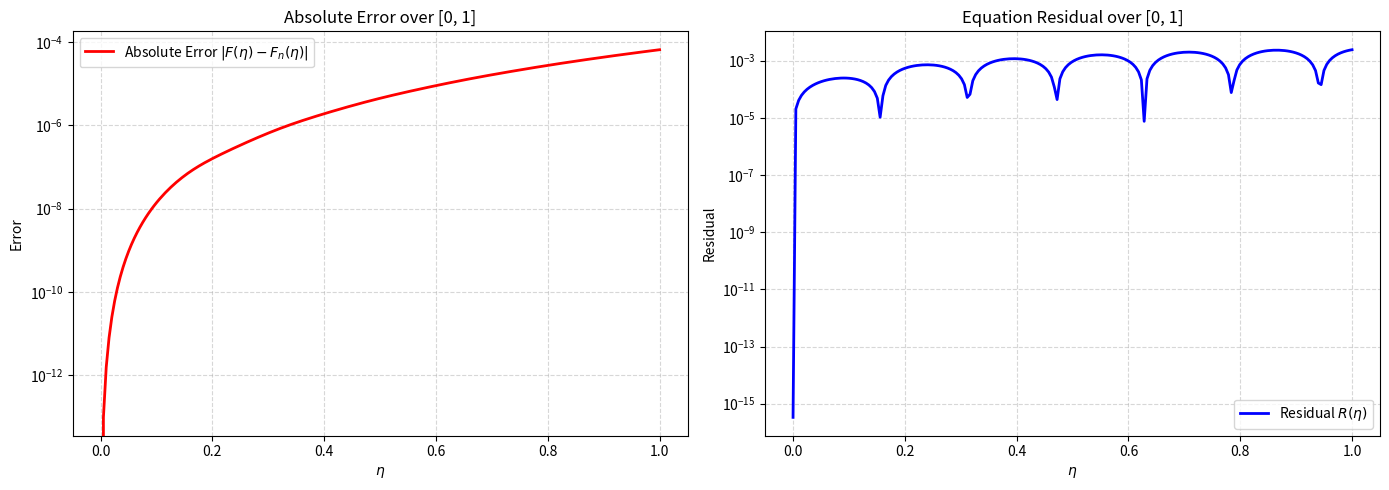

Write Python code to recreate this figure.
import numpy as np
import pandas as pd
import matplotlib.pyplot as plt
import sympy as sp

# ==========================================
# 1. ساخت فضای RKHS و زنجیره استخراج ریاضی با SymPy
# ==========================================
n = 11
# با توجه به بازه انتگرال معادله (تا pi/2)، گره‌ها باید کل دامنه را بپوشانند
x_nodes = np.linspace(0, np.pi/2, n)

# تعریف متغیرهای نمادین ریاضی برای استخراج خودکار فرمول‌ها
x_sym, y_sym, t_sym, s = sp.symbols('x y t s', real=True)

# ---> تعریف کرنل بازتولیدکننده W_2^4 سازگار با شرایط اولیه و مشتق سوم
# استخراج تحلیلی برای جلوگیری از خطای Piecewise در سیمپای
K_1 = (x_sym**3 * y_sym**3)/36 + sp.integrate((x_sym - s)**3 * (y_sym - s)**3 / 36, (s, 0, y_sym)).doit()
K_2 = (x_sym**3 * y_sym**3)/36 + sp.integrate((x_sym - s)**3 * (y_sym - s)**3 / 36, (s, 0, x_sym)).doit()

K_sym = sp.Piecewise(
    (K_1, x_sym >= y_sym),
    (K_2, x_sym < y_sym)
)

def get_phi_i(xi):
    """ \phi_i(x) = K(x, xi) """
    return K_sym.subs(y_sym, xi)

def apply_L_star(expr, var):
    """
    چون عملگر اصلی مسئله L(F) = F''' است،
    عملگر الحاقی آن معادل 3 بار مشتق‌گیری نسبت به متغیر است.
    """
    return sp.diff(expr, var, 3)

# استخراج خودکار w_i از روی کرنل و L*
w_sym = apply_L_star(K_sym, y_sym)  # w_i(x) = L_y K(x, y)

# محاسبه ضرب داخلی مستقیماً از تعریف فضای RKHS
inner_prod_sym = apply_L_star(w_sym, x_sym) 

def inner_product_w(i, j):
    """ محاسبه ضرب داخلی با ارزیابی فرمول استخراج‌شده در نقاط """
    xi, xj = x_nodes[i], x_nodes[j]
    val = inner_prod_sym.subs({x_sym: xi, y_sym: xj}).doit()
    return float(val)

def int_t_w(m):
    """ \int_0^{\pi/2} \tau w'_m(\tau) d\tau """
    xm = x_nodes[m]
    # برای پایداری و دقت 100٪ در محاسبه تحلیلی، بازه انتگرال دو تکه می‌شود
    w_1 = sp.diff(K_1, y_sym, 3).subs(y_sym, xm) 
    w_2 = sp.diff(K_2, y_sym, 3).subs(y_sym, xm) 
    
    w_1_deriv = sp.diff(w_1.subs(x_sym, t_sym), t_sym)
    w_2_deriv = sp.diff(w_2.subs(x_sym, t_sym), t_sym)
    
    int1 = sp.integrate(t_sym * w_2_deriv, (t_sym, 0, xm)).doit()
    int2 = sp.integrate(t_sym * w_1_deriv, (t_sym, xm, sp.pi/2)).doit()
    
    return float(int1 + int2)

# تبدیل توابع نمادین به توابع عددی (NumPy)
w_num_func = sp.lambdify((x_sym, y_sym), w_sym, modules=['numpy'])
w_deriv_sym = sp.diff(w_sym, x_sym, 3) # مشتق سوم برای باقی‌مانده معادله
w_deriv_num_func = sp.lambdify((x_sym, y_sym), w_deriv_sym, modules=['numpy'])

def w_i_val(xi, X):
    X_arr = np.asarray(X, dtype=float)
    return w_num_func(X_arr, xi)

def w_i_deriv(xi, X):
    X_arr = np.asarray(X, dtype=float)
    return w_deriv_num_func(X_arr, xi)

# ==========================================
# 2. متعامدسازی گرام-اشمیت (Gram-Schmidt)
# ==========================================
beta = np.zeros((n, n))
c_matrix = np.zeros((n, n))

for i in range(n):
    for k in range(i):
        c_matrix[i, k] = sum(beta[k, m] * inner_product_w(i, m) for m in range(k + 1))
    
    norm_w_i_sq = inner_product_w(i, i)
    sum_c_sq = sum(c_matrix[i, k]**2 for k in range(i))
    d_i = np.sqrt(norm_w_i_sq - sum_c_sq)
    
    beta[i, i] = 1.0 / d_i
    
    for j in range(i):
        sum_c_beta = sum(c_matrix[i, k] * beta[k, j] for k in range(j, i))
        beta[i, j] = - (1.0 / d_i) * sum_c_beta

# ==========================================
# 3. ساخت و حل دستگاه معادلات خطی 
# ==========================================
I_wbar = np.zeros(n)
for j in range(n):
    I_wbar[j] = sum(beta[j, m] * int_t_w(m) for m in range(j + 1))

M = np.zeros((n, n))
RHS = np.zeros(n)

for i in range(n):
    # فرمول f(x) بر اساس تغییر متغیر و تصویر
    B_f_i = sum(beta[i, k] * (np.sin(x_nodes[k]) - x_nodes[k] + (np.pi**3 / 24) * x_nodes[k]) for k in range(i + 1))
    # تنظیم علامت عملگر انتگرالی منطبق با ساختار منفی پایین
    B_x_i = sum(beta[i, k] * (-x_nodes[k]) for k in range(i + 1))
    
    RHS[i] = B_f_i
    for j in range(n):
        M[i, j] = - B_x_i * I_wbar[j]
        if i == j:
            M[i, j] += 1.0

B_coeffs = np.linalg.solve(M, RHS)

A_coeffs = np.zeros(n)
for m in range(n):
    A_coeffs[m] = sum(B_coeffs[j] * beta[j, m] for j in range(m, n))

# ==========================================
# 4. توابع بازسازی جواب و مشتق‌گیری
# ==========================================
def un_approx(X):
    return sum(A_coeffs[m] * w_i_val(x_nodes[m], X) for m in range(n))

def un_deriv_approx(X):
    return sum(A_coeffs[m] * w_i_deriv(x_nodes[m], X) for m in range(n))

# ==========================================
# 5. ارزیابی خطا و باقی‌مانده برای نمودارها
# ==========================================
x_plot = np.linspace(0, 1, 200)

exact_plot = np.cos(x_plot)
# اعمال بازگشت تغییر متغیر u(x) به F(x)
approx_plot = un_approx(x_plot) + 1.0 - 0.5 * x_plot**2
error_plot = np.abs(exact_plot - approx_plot)

int_tu_n = sum(A_coeffs[m] * int_t_w(m) for m in range(n))
# باقی‌مانده معادله دیفرانسیل اصلی تصویر
RHS_eq = np.sin(x_plot) - x_plot - x_plot * int_tu_n + x_plot * (np.pi**3 / 24)
LHS_eq = un_deriv_approx(x_plot)
residual_plot = np.abs(LHS_eq - RHS_eq)

# ==========================================
# 6. رسم نمودارها
# ==========================================
fig, (ax1, ax2) = plt.subplots(1, 2, figsize=(14, 5))

ax1.plot(x_plot, error_plot, color='red', linewidth=2, label='Absolute Error $|F(\eta) - F_n(\eta)|$')
ax1.set_title('Absolute Error over [0, 1]')
ax1.set_xlabel('$\eta$')
ax1.set_ylabel('Error')
ax1.set_yscale('log')
ax1.grid(True, which="both", ls="--", alpha=0.5)
ax1.legend()

ax2.plot(x_plot, residual_plot, color='blue', linewidth=2, label='Residual $R(\eta)$')
ax2.set_title('Equation Residual over [0, 1]')
ax2.set_xlabel('$\eta$')
ax2.set_ylabel('Residual')
ax2.set_yscale('log')
ax2.grid(True, which="both", ls="--", alpha=0.5)
ax2.legend()

plt.tight_layout()
plt.show()

# ==========================================
# 7. نمایش جدول نهایی 
# ==========================================
# تولید دقیق نقاط بررسی از 0 تا 1 با گام 0.1
test_points = np.linspace(0, 1, 11) 
exact_vals = np.cos(test_points)
approx_vals = un_approx(test_points) + 1.0 - 0.5 * test_points**2
errors = np.abs(exact_vals - approx_vals)

df_results = pd.DataFrame({
    'x': test_points,
    'Exact Solution': exact_vals,
    'RKHS Solution': approx_vals,
    'Absolute Error': errors
})

df_results['x'] = df_results['x'].apply(lambda val: f"{val:.2f}")
df_results['Exact Solution'] = df_results['Exact Solution'].apply(lambda val: f"{val:.20f}")
df_results['RKHS Solution'] = df_results['RKHS Solution'].apply(lambda val: f"{val:.20f}")
df_results['Absolute Error'] = df_results['Absolute Error'].apply(lambda val: f"{val:.2e}")

print("\n--- Numerical Results (Strict RKHS Theory Extraction) ---")
print(df_results.to_string(index=False))
